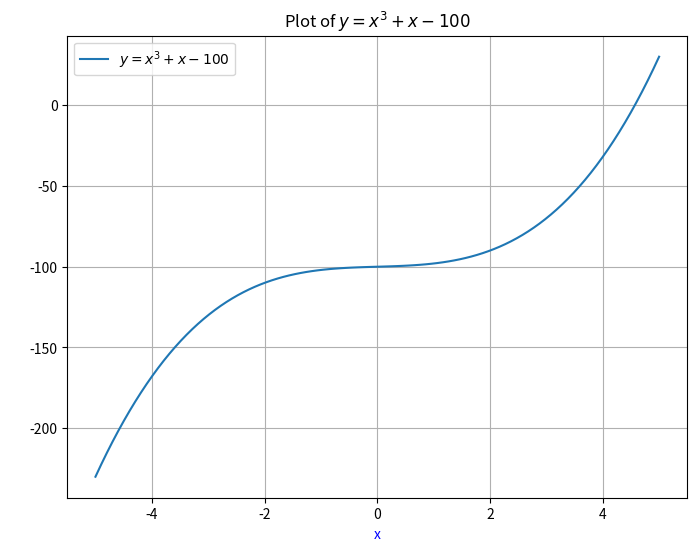

Write the Python code that produced this figure.
import matplotlib.pyplot as plt 
import numpy as np

# generate x values 
x = np.linspace(-5, 5, 100)

# calculate y values using the equation
y = x**3 + x - 100

# plot 
plt.figure(figsize=(8, 6))
plt.plot(x, y, label='$y = x^3 + x - 100$')
plt.title('Plot of $y = x^3 + x - 100$')
plt.xlabel('x', color='b')
plt.ylabel('y', color='w')
plt.grid(True)
plt.legend()
plt.show()